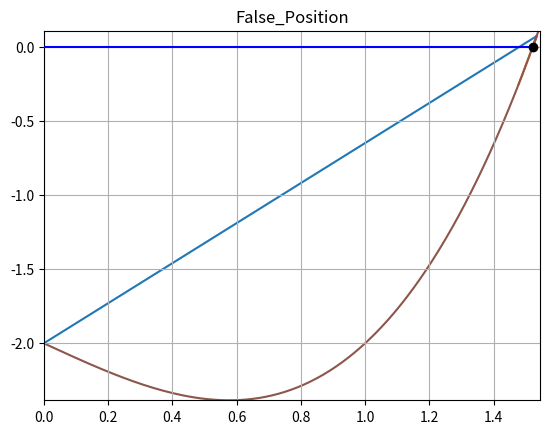

The matplotlib source for this figure:
# ---
# 找斜率
# 結束 : |m - mold| < epsilon 
# ---
from math import *
import numpy as np
import matplotlib.pyplot as plt 

def f(x):
  return x**3 - x - 2
  # return (exp(1.63*x*sin(x))) - 2.38*x*x -3.6*x +1.24
  # return math.exp(2 * x) - 3 * math.sin(x) - x - 2.5
  # return x ** 3 - 6 * x ** 2 + 11 * x -6

def main():
  a = 0
  b = 0
  epsilon = 1e-8
  #當f(a) f(b)同號時 擴大a b範圍 直到a b異號
  mina = a
  maxb = b 
  while (f(a) * f(b) >= 0):
    if (f(a) > 0 and a > 0):
      a = a * (-1.01)
    elif (f(a) > 0 and a == 0):
      a = -1
    elif (f(a) > 0) :
      a *= 1.01
    if (f(b) < 0 and b < 0):
      b = b * (-1.01)
    elif (f(b) < 0 and b == 0):
      b = 1
    elif (f(b) < 0):
      b *= 1.01
    # print("in")
    # print("a ", a, f(a))
    # print("b ",b, f(b))
    # print(f(a) * f(b))
    # print("=" *10)
    mina = a
    maxb = b
  mold = 0
  m = (a * f(b) - b * f(a))/ (f(b) - f(a))
  while abs(m - mold) >= epsilon:
    x = []
    y = []
    x.append(a)
    x.append(b)
    y.append(f(a))
    y.append(f(b))
    plt.plot(x, y , zorder=1)
    print("a ", a)
    print("b ", b)
    print("m ", m)
    print("x ", x)
    print("y ", y)
    print("=" * 10)
    # 縮小範圍
    if f(a) * f(m) < 0:
      b = m
    else : 
      a = m
    # print(m - mold)
    # print("")
    mold = m
    m = (a * f(b) - b * f(a))/ (f(b) - f(a))
  x = []
  y = []
  seq = np.arange(mina, maxb + 0.01, 0.01)
  for i in range(len(seq)) :
    x.append(seq[i])
    y.append(f(seq[i]))
  # print(y)
  plt.xlim(mina, maxb+0.01) #x軸的範圍
  plt.ylim(min(y), max(y)) #y軸的範圍
  plt.plot(x, y , zorder=1) #畫線
  plt.hlines(0, mina, maxb, color="blue" , zorder=5) 
    # print(i, f(i))
    
  print("sol is ", m)
  plt.scatter(m, f(m) , color="black", zorder=10)
  plt.grid()
  
  plt.title("False_Position")
  plt.savefig("q2_FPM.png")

if __name__ == '__main__':
  main()